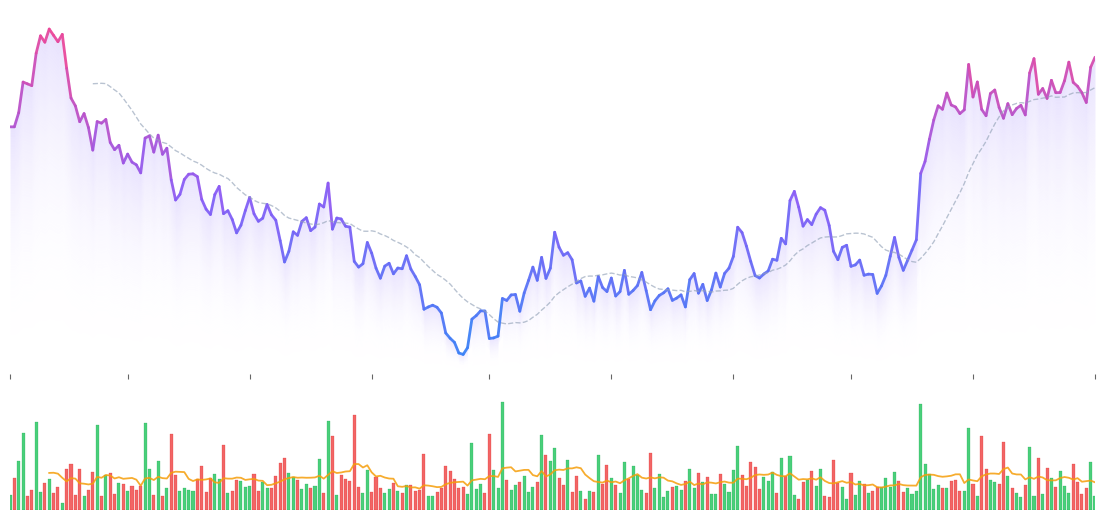

Reproduce this figure in Python. (Note: this script raises an exception after producing the figure.)
"""生成论文级股票波动仿真图：上方股价带渐变色，下方成交量红绿柱。"""

import numpy as np
import matplotlib
matplotlib.use("Agg")
import matplotlib.pyplot as plt
import matplotlib.colors as mcolors
from matplotlib.collections import LineCollection
import datetime

np.random.seed(42)

# ======================== 仿真数据 ========================
n_days = 250
dates = []
d = datetime.date(2023, 1, 3)
while len(dates) < n_days:
    if d.weekday() < 5:
        dates.append(d)
    d += datetime.timedelta(days=1)

mu = 0.0002
sigma = 0.016
returns = np.random.normal(mu, sigma, n_days)

regime_switches = [0, 50, 100, 150, 200, n_days]
regime_drifts = [0.002, -0.0025, 0.0008, -0.0015, 0.0018]
for i, drift in enumerate(regime_drifts):
    start, end = regime_switches[i], regime_switches[i + 1]
    returns[start:end] += drift

price = np.zeros(n_days)
price[0] = 100.0
for i in range(1, n_days):
    price[i] = price[i - 1] * np.exp(returns[i])

price = np.maximum(price, 60)

base_vol = 1_200_000
volume = np.random.lognormal(mean=np.log(base_vol), sigma=0.35, size=n_days).astype(int)
vol_boost = 1.0 + 2.0 * np.clip(np.abs(returns) / sigma - 1.0, 0, 3)
volume = (volume * vol_boost).astype(int)
volume = np.clip(volume, 200_000, 8_000_000)

price_change = np.diff(price, prepend=price[0])

# ======================== 绘图 ========================
plt.rcParams.update({
    "font.family": "sans-serif",
    "font.sans-serif": ["Helvetica Neue", "Arial", "DejaVu Sans"],
    "axes.unicode_minus": False,
})

fig, (ax1, ax2) = plt.subplots(
    2, 1, figsize=(14, 6.5),
    gridspec_kw={"height_ratios": [3, 1], "hspace": 0.06},
    dpi=300,
)

fig.patch.set_alpha(0.0)
for ax in (ax1, ax2):
    ax.set_facecolor("none")
    for spine in ax.spines.values():
        spine.set_visible(False)
    ax.tick_params(colors="#666666", labelsize=8.5)

x = np.arange(n_days)

# 上方：价格曲线 + 渐变
cmap = mcolors.LinearSegmentedColormap.from_list(
    "price_grad", ["#3B82F6", "#8B5CF6", "#EC4899"],
)
norm = plt.Normalize(price.min(), price.max())
y_pad = (price.max() - price.min()) * 0.06

points = np.array([x, price]).T.reshape(-1, 1, 2)
segments = np.concatenate([points[:-1], points[1:]], axis=1)
lc = LineCollection(segments, cmap=cmap, norm=norm, linewidths=2.0, alpha=0.95, capstyle="round")
lc.set_array(price[:-1])
ax1.add_collection(lc)

n_bands = 100
p_min = price.min() - y_pad
p_range = price.max() - p_min
for i in range(n_bands):
    frac = i / n_bands
    upper = p_min + (price - p_min) * (1 - frac)
    lower = p_min + (price - p_min) * max(0, 1 - frac - 1.0 / n_bands)
    alpha = 0.18 * (1 - frac) ** 2.5
    color_val = norm(price.mean())
    ax1.fill_between(x, upper, lower, alpha=alpha, color=cmap(color_val), linewidth=0)

sma20 = np.convolve(price, np.ones(20) / 20, mode="valid")
sma_off = n_days - len(sma20)
ax1.plot(x[sma_off:], sma20, color="#94A3B8", linewidth=1.0, linestyle="--", alpha=0.65)

ax1.set_xlim(0, n_days - 1)
ax1.set_ylim(price.min() - y_pad, price.max() + y_pad)
ax1.set_ylabel("")
ax1.set_yticks([])

tick_positions = np.linspace(0, n_days - 1, 10, dtype=int)
ax1.set_xticks(tick_positions)
ax1.set_xticklabels([])

# 下方：成交量柱状图
colors_bar = np.where(price_change >= 0, "#22C55E", "#EF4444")
edge_bar = np.where(price_change >= 0, "#16A34A", "#DC2626")

ax2.bar(x, volume, width=0.7, color=colors_bar, edgecolor=edge_bar, linewidth=0.2, alpha=0.82)

vol_ma = np.convolve(volume, np.ones(10) / 10, mode="valid")
vol_off = n_days - len(vol_ma)
ax2.plot(x[vol_off:], vol_ma, color="#F59E0B", linewidth=1.3, alpha=0.85)

ax2.set_xlim(0, n_days - 1)
ax2.set_ylim(0, volume.max() * 1.12)
ax2.set_ylabel("")
ax2.set_yticks([])

ax2.set_xticks([])
ax2.set_xticklabels([])


output_path = "/Users/mushroom/Desktop/MentalMarket/stock_simulation_chart.png"
fig.savefig(output_path, format="png", bbox_inches="tight", pad_inches=0.15, transparent=True)
plt.close(fig)
print(f"Chart saved to {output_path}")
